The GitHub repository prajugopal2005/drycocograding contains a labelled image folder "dataset_organized" with 3 categories: grade A, grade B, grade C. Examples follow, each with its label.

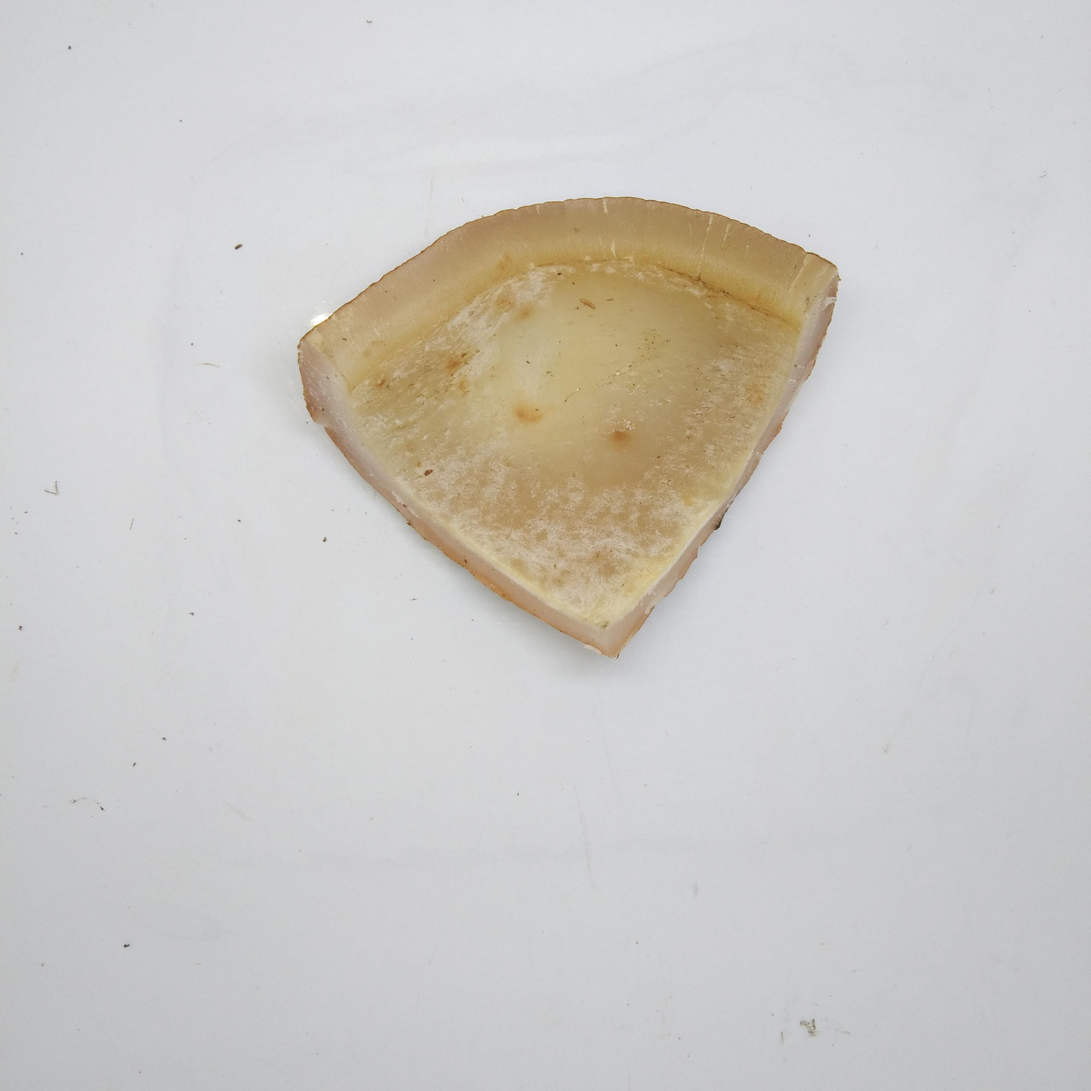
Label: grade A

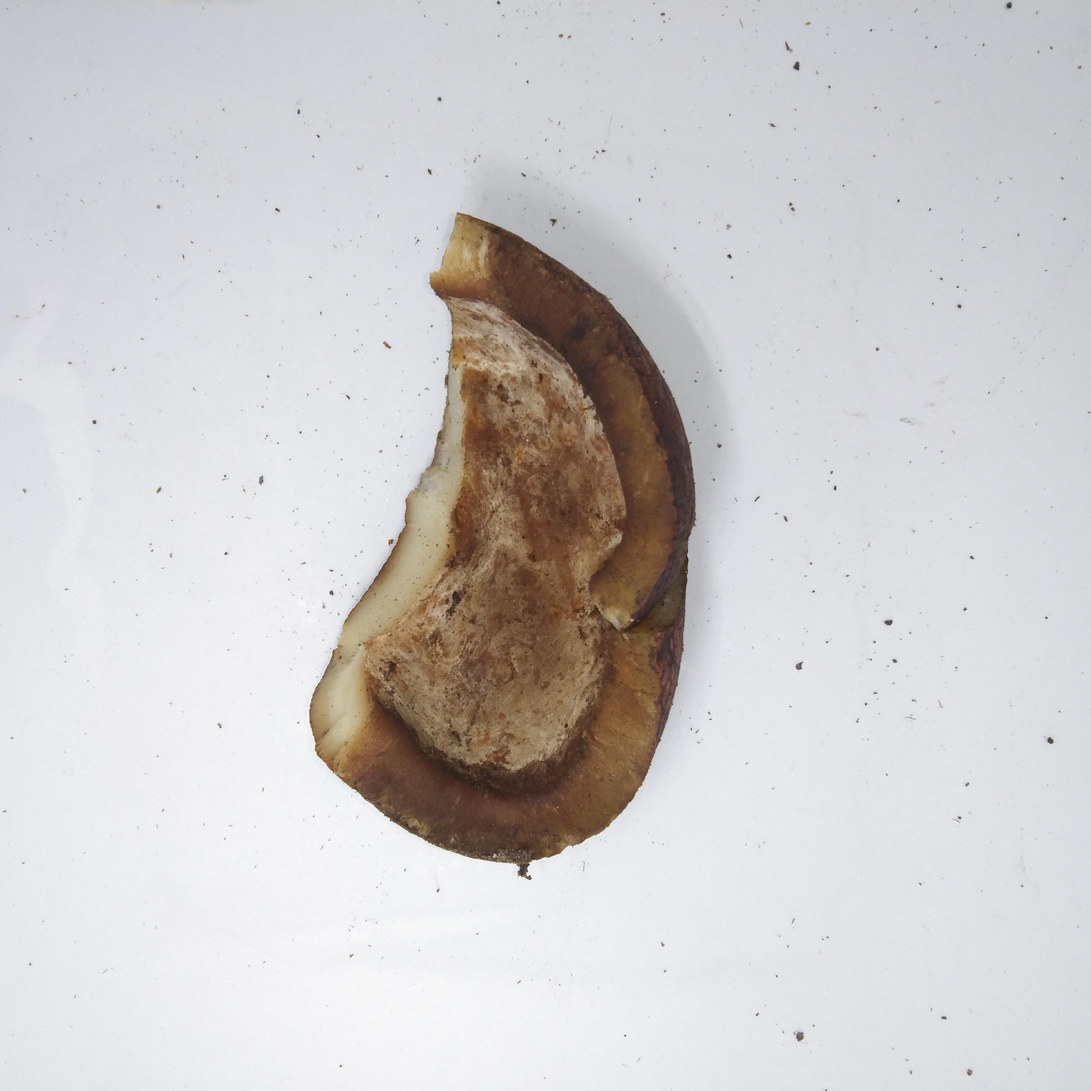
Label: grade C

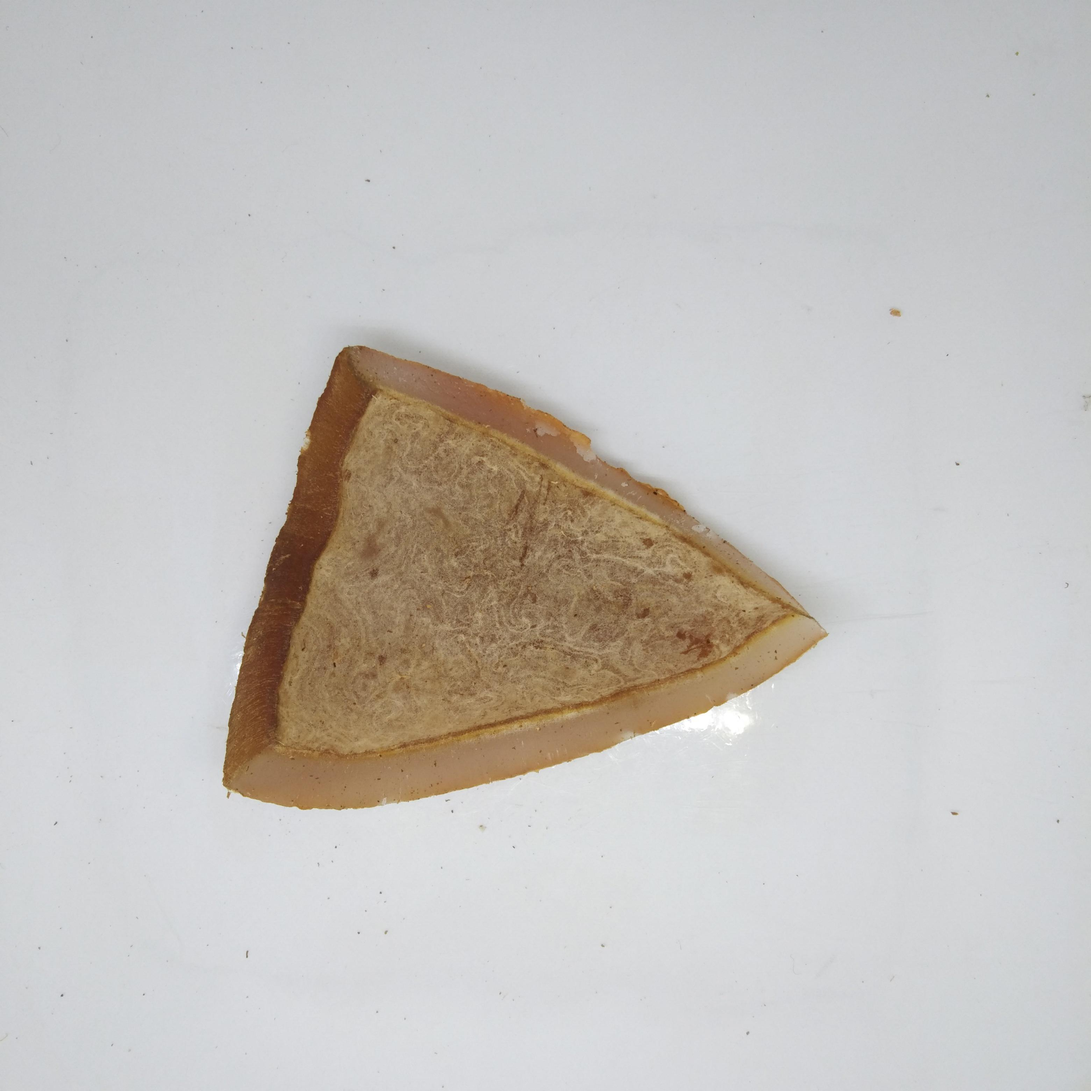
Label: grade B

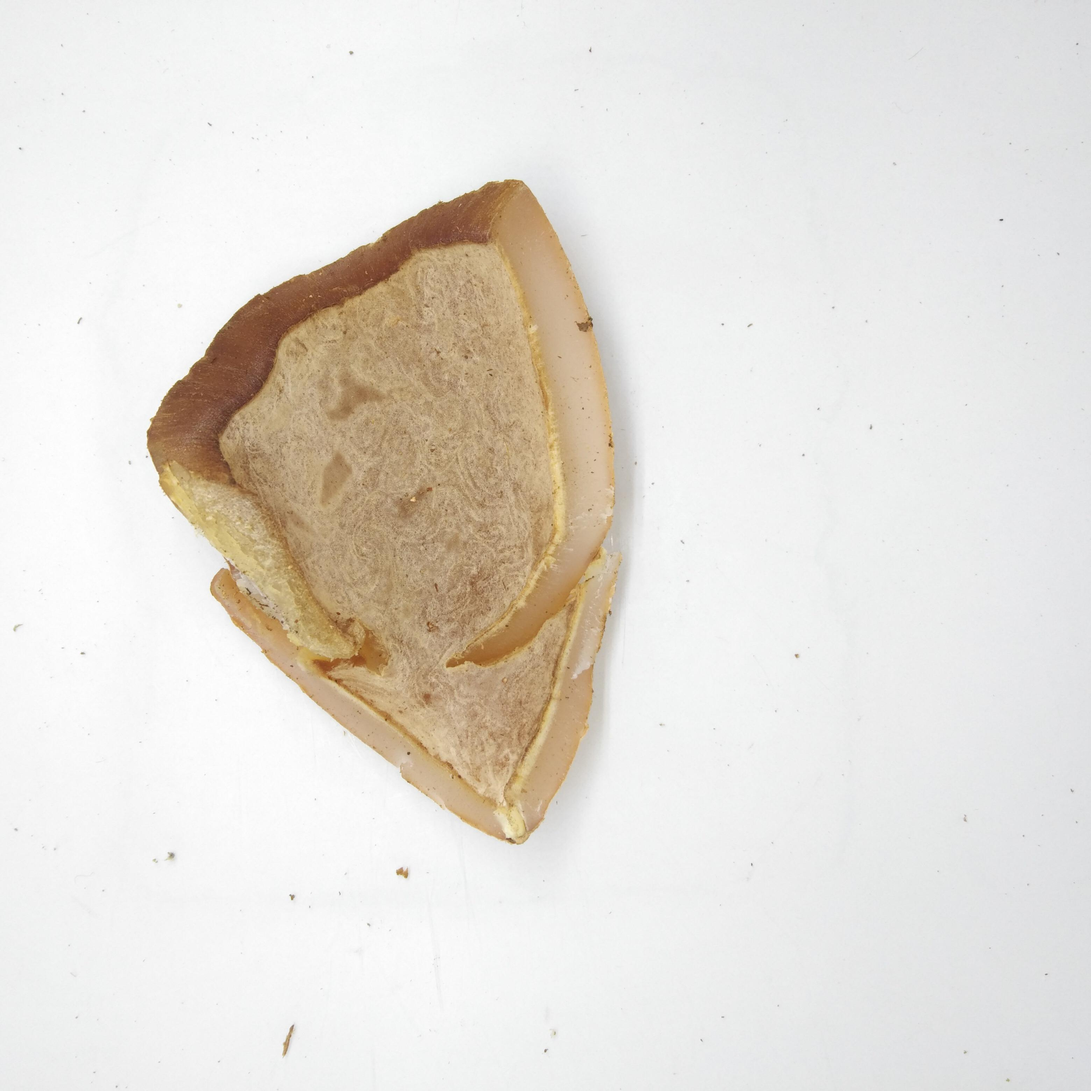
Label: grade B
